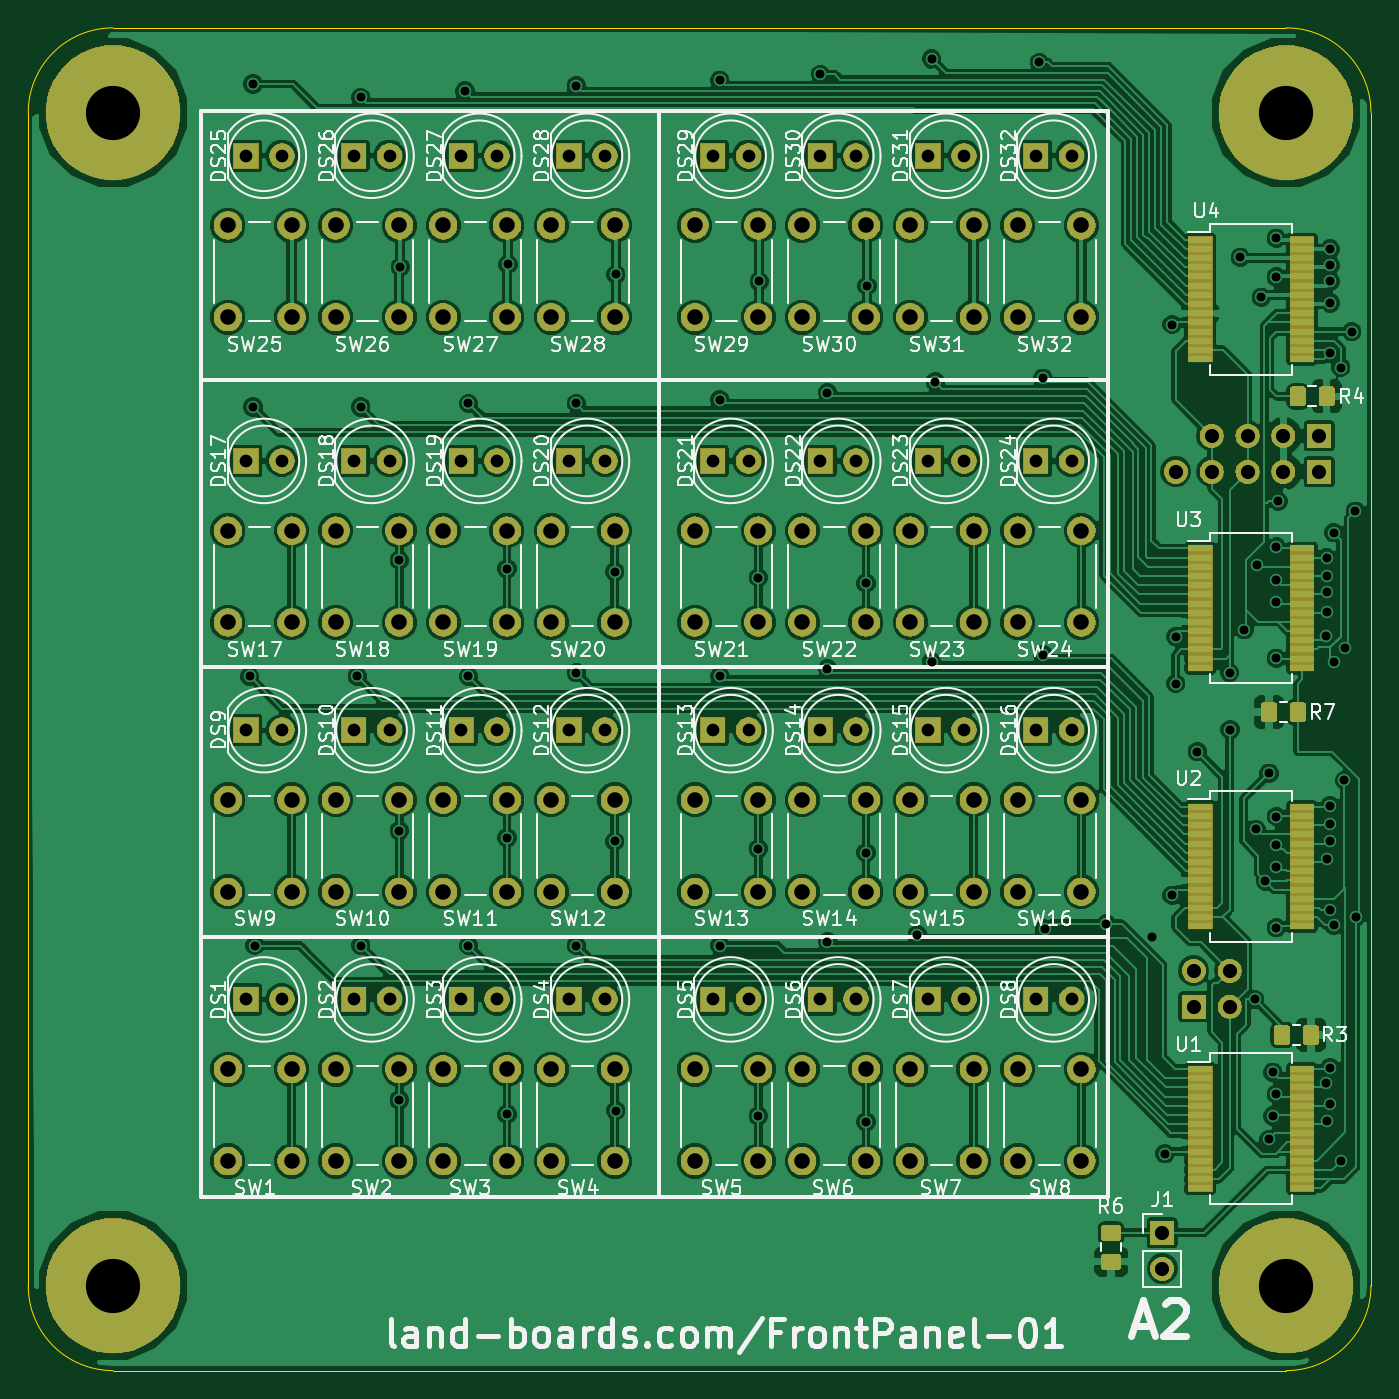
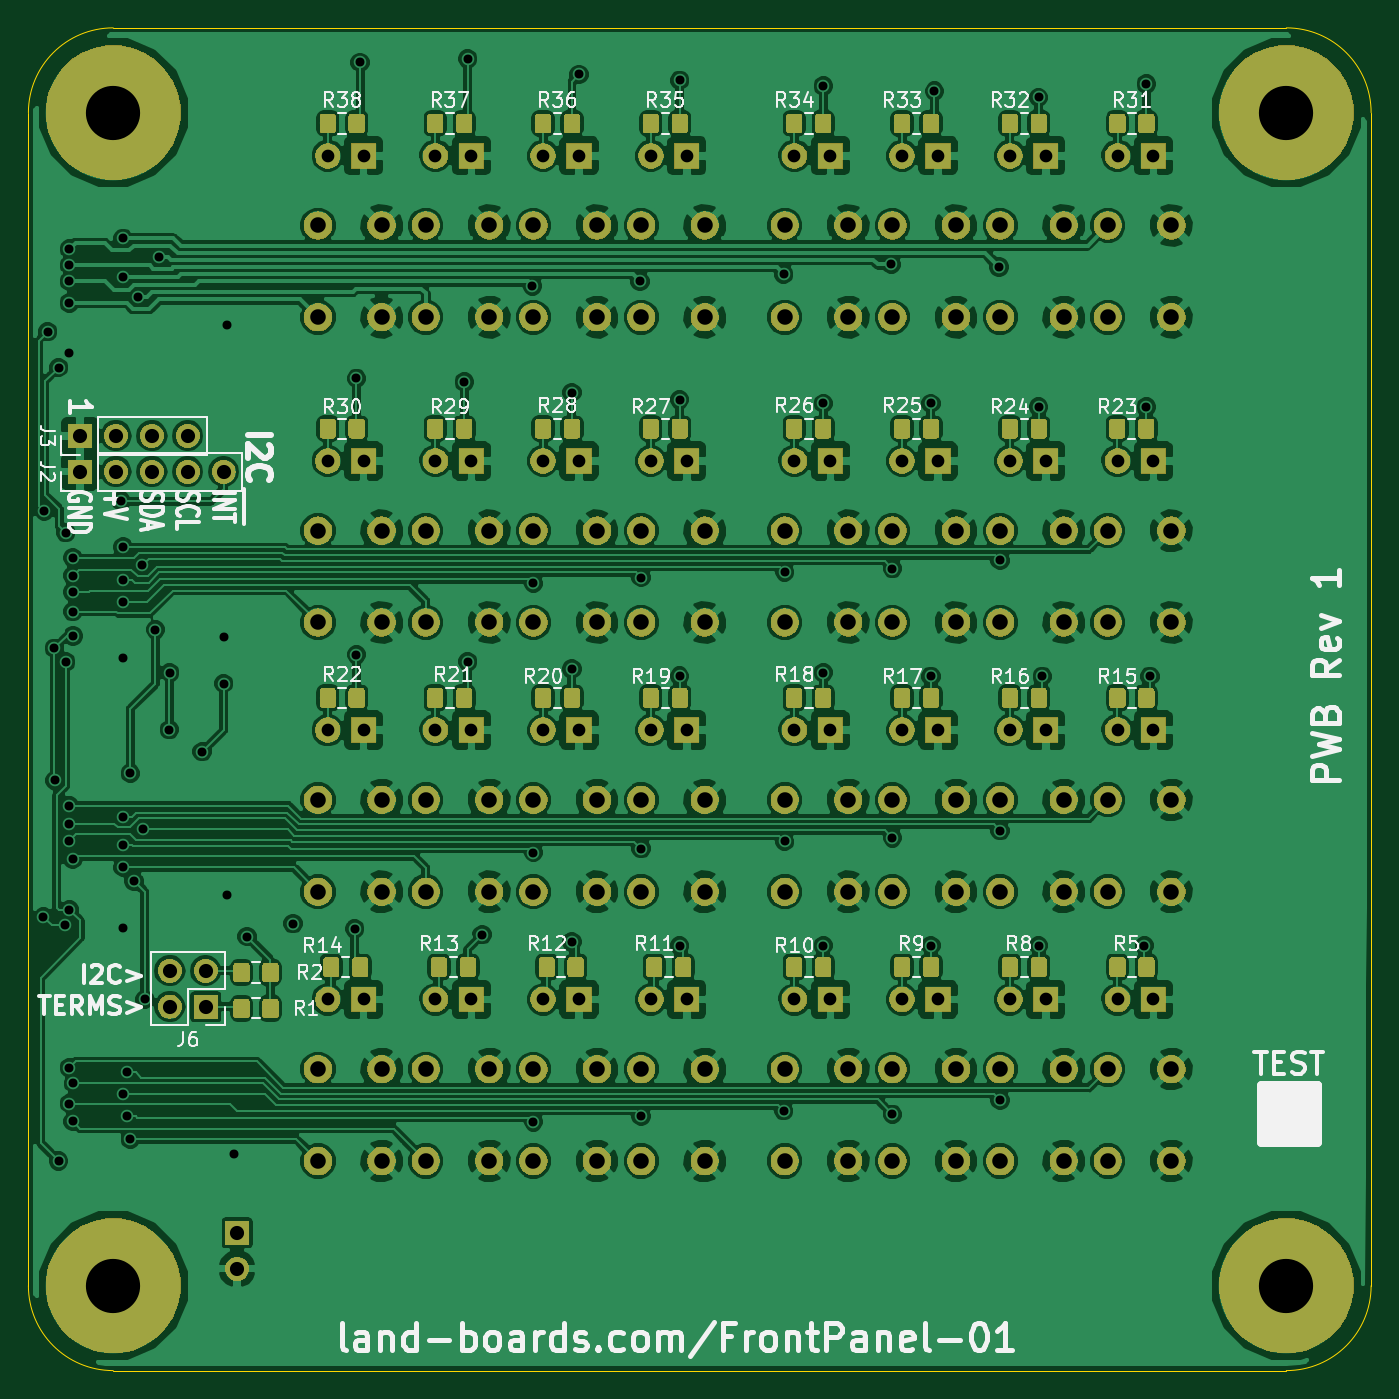
Circuit board: 9 layer files. Board 95.0 x 95.0 mm.
- bottom_copper: FrontPanel-B.Cu.gbl (541704 bytes)
- bottom_mask: FrontPanel-B.Mask.gbs (226204 bytes)
- bottom_silk: FrontPanel-B.SilkS.gbo (55807 bytes)
- outline: FrontPanel-Edge.Cuts.gm1 (974 bytes)
- top_copper: FrontPanel-F.Cu.gtl (337939 bytes)
- top_mask: FrontPanel-F.Mask.gts (172248 bytes)
- top_silk: FrontPanel-F.SilkS.gto (111259 bytes)
- drill: FrontPanel-NPTH.drl (134 bytes)
- drill: FrontPanel-PTH.drl (4357 bytes)

=== bottom_copper: FrontPanel-B.Cu.gbl (541704 bytes, source omitted) ===
=== bottom_mask: FrontPanel-B.Mask.gbs (226204 bytes, source omitted) ===
=== bottom_silk: FrontPanel-B.SilkS.gbo (55807 bytes, source omitted) ===
=== outline: FrontPanel-Edge.Cuts.gm1 ===
G04 #@! TF.GenerationSoftware,KiCad,Pcbnew,(5.0.2)-1*
G04 #@! TF.CreationDate,2019-09-25T12:04:41-04:00*
G04 #@! TF.ProjectId,FrontPanel,46726f6e-7450-4616-9e65-6c2e6b696361,X1*
G04 #@! TF.SameCoordinates,Original*
G04 #@! TF.FileFunction,Profile,NP*
%FSLAX46Y46*%
G04 Gerber Fmt 4.6, Leading zero omitted, Abs format (unit mm)*
G04 Created by KiCad (PCBNEW (5.0.2)-1) date 9/25/2019 12:04:41 PM*
%MOMM*%
%LPD*%
G01*
G04 APERTURE LIST*
%ADD10C,0.100000*%
G04 APERTURE END LIST*
D10*
X10000000Y-99000000D02*
X10000000Y-16000000D01*
X99000000Y-105000000D02*
X16000000Y-105000000D01*
X105000000Y-16000000D02*
X105000000Y-99000000D01*
X16000000Y-10000000D02*
X99000000Y-10000000D01*
X10000000Y-99000000D02*
G75*
G03X16000000Y-105000000I6000000J0D01*
G01*
X99000000Y-105000000D02*
G75*
G03X105000000Y-99000000I0J6000000D01*
G01*
X105000000Y-16000000D02*
G75*
G03X99000000Y-10000000I-6000000J0D01*
G01*
X16000000Y-10000000D02*
G75*
G03X10000000Y-16000000I0J-6000000D01*
G01*
M02*

=== top_copper: FrontPanel-F.Cu.gtl (337939 bytes, source omitted) ===
=== top_mask: FrontPanel-F.Mask.gts (172248 bytes, source omitted) ===
=== top_silk: FrontPanel-F.SilkS.gto (111259 bytes, source omitted) ===
=== drill: FrontPanel-NPTH.drl ===
M48
;DRILL file {KiCad (5.0.2)-1} date 9/25/2019 12:04:45 PM
;FORMAT={-:-/ absolute / inch / decimal}
FMAT,2
INCH,TZ
%
G90
G05
T0
M30

=== drill: FrontPanel-PTH.drl ===
M48
;DRILL file {KiCad (5.0.2)-1} date 9/25/2019 12:04:45 PM
;FORMAT={-:-/ absolute / inch / decimal}
FMAT,2
INCH,TZ
T1C0.0250
T2C0.0354
T3C0.0394
T4C0.0433
T5C0.1510
%
G90
G05
T1
X1.01Y-2.2
X1.02Y-0.55
X1.02Y-1.45
X1.025Y-2.95
X1.31Y-2.2
X1.32Y-0.5875
X1.32Y-1.45
X1.32Y-2.95
X1.4272Y-1.877
X1.4272Y-2.63
X1.4272Y-3.38
X1.43Y-1.06
X1.61Y-0.57
X1.62Y-1.44
X1.62Y-2.2
X1.62Y-2.95
X1.7272Y-1.9
X1.7272Y-2.65
X1.7272Y-3.42
X1.73Y-1.0525
X1.92Y-0.5555
X1.92Y-1.44
X1.92Y-2.19
X1.92Y-2.95
X2.0272Y-1.909
X2.0272Y-2.66
X2.03Y-1.08
X2.03Y-3.41
X2.3196Y-0.5395
X2.32Y-1.4295
X2.32Y-2.1995
X2.32Y-2.95
X2.4272Y-1.925
X2.4272Y-2.68
X2.4272Y-3.425
X2.43Y-1.1
X2.6Y-0.5235
X2.62Y-1.4095
X2.62Y-2.1795
X2.62Y-2.94
X2.7272Y-1.941
X2.7272Y-2.691
X2.7272Y-3.441
X2.73Y-1.1125
X2.87Y-2.9195
X2.91Y-0.48
X2.91Y-2.1595
X2.92Y-1.38
X3.21Y-0.49
X3.22Y-1.3695
X3.22Y-2.1395
X3.225Y-2.9035
X3.3969Y-2.889
X3.525Y-2.925
X3.56Y-3.53
X3.58Y-1.22
X3.58Y-2.81
X3.59Y-2.09
X3.59Y-2.22
X3.65Y-2.41
X3.74Y-2.19
X3.7416Y-2.3484
X3.77Y-1.0325
X3.78Y-2.07
X3.81Y-3.1
X3.8134Y-2.6266
X3.8167Y-1.8898
X3.8283Y-1.1442
X3.84Y-2.77
X3.85Y-2.47
X3.85Y-3.49
X3.86Y-3.303
X3.86Y-3.4252
X3.87Y-0.98
X3.87Y-1.0875
X3.87Y-1.84
X3.87Y-1.933
X3.87Y-1.994
X3.87Y-2.15
X3.87Y-2.5905
X3.87Y-2.6709
X3.87Y-2.7319
X3.87Y-2.9
X3.87Y-3.3642
X3.875Y-1.712
X4.0091Y-3.3337
X4.0095Y-2.0874
X4.01Y-1.87
X4.01Y-1.92
X4.01Y-1.965
X4.01Y-2.02
X4.01Y-2.71
X4.01Y-3.44
X4.02Y-1.01
X4.02Y-1.055
X4.02Y-1.1
X4.02Y-1.16
X4.02Y-1.3
X4.02Y-2.56
X4.02Y-2.61
X4.02Y-2.66
X4.02Y-2.8501
X4.02Y-3.29
X4.02Y-3.39
X4.03Y-1.8
X4.03Y-2.16
X4.0309Y-2.8937
X4.0495Y-1.34
X4.05Y-3.55
X4.06Y-2.49
X4.0616Y-2.1216
X4.08Y-1.24
X4.09Y-1.74
X4.0921Y-2.87
T2
X2.6Y-1.6
X2.7Y-1.6
X1.3Y-2.35
X1.4Y-2.35
X2.3Y-0.75
X2.4Y-0.75
X2.3Y-3.1
X2.4Y-3.1
X2.9Y-0.75
X3.Y-0.75
X2.9Y-2.35
X3.Y-2.35
X1.6Y-1.6
X1.7Y-1.6
X1.Y-2.35
X1.1Y-2.35
X2.9Y-1.6
X3.Y-1.6
X1.6Y-3.1
X1.7Y-3.1
X2.6Y-0.75
X2.7Y-0.75
X2.6Y-2.35
X2.7Y-2.35
X1.3Y-1.6
X1.4Y-1.6
X3.2Y-3.1
X3.3Y-3.1
X1.6Y-0.75
X1.7Y-0.75
X1.3Y-3.1
X1.4Y-3.1
X2.3Y-2.35
X2.4Y-2.35
X1.Y-1.6
X1.1Y-1.6
X2.6Y-3.1
X2.7Y-3.1
X1.Y-0.75
X1.1Y-0.75
X1.9Y-2.35
X2.Y-2.35
X3.2Y-2.35
X3.3Y-2.35
X1.Y-3.1
X1.1Y-3.1
X1.9Y-0.75
X2.Y-0.75
X1.6Y-2.35
X1.7Y-2.35
X1.3Y-0.75
X1.4Y-0.75
X2.9Y-3.1
X3.Y-3.1
X3.2Y-1.6
X3.3Y-1.6
X1.9Y-1.6
X2.Y-1.6
X1.9Y-3.1
X2.Y-3.1
X2.3Y-1.6
X2.4Y-1.6
X3.2Y-0.75
X3.3Y-0.75
T3
X3.59Y-1.63
X3.69Y-1.63
X3.79Y-1.63
X3.89Y-1.63
X3.99Y-1.63
X3.64Y-3.02
X3.64Y-3.12
X3.74Y-3.02
X3.74Y-3.12
X3.5525Y-3.75
X3.5525Y-3.85
X3.69Y-1.53
X3.79Y-1.53
X3.89Y-1.53
X3.99Y-1.53
T4
X3.15Y-1.7941
X3.15Y-2.05
X3.3272Y-1.7941
X3.3272Y-2.05
X2.85Y-3.2941
X2.85Y-3.55
X3.0272Y-3.2941
X3.0272Y-3.55
X2.55Y-3.2941
X2.55Y-3.55
X2.7272Y-3.2941
X2.7272Y-3.55
X1.55Y-0.9441
X1.55Y-1.2
X1.7272Y-0.9441
X1.7272Y-1.2
X1.85Y-0.9441
X1.85Y-1.2
X2.0272Y-0.9441
X2.0272Y-1.2
X1.85Y-1.7941
X1.85Y-2.05
X2.0272Y-1.7941
X2.0272Y-2.05
X1.55Y-3.2941
X1.55Y-3.55
X1.7272Y-3.2941
X1.7272Y-3.55
X1.85Y-3.2941
X1.85Y-3.55
X2.0272Y-3.2941
X2.0272Y-3.55
X2.25Y-1.7941
X2.25Y-2.05
X2.4272Y-1.7941
X2.4272Y-2.05
X1.55Y-2.5441
X1.55Y-2.8
X1.7272Y-2.5441
X1.7272Y-2.8
X3.15Y-3.2941
X3.15Y-3.55
X3.3272Y-3.2941
X3.3272Y-3.55
X2.85Y-1.7941
X2.85Y-2.05
X3.0272Y-1.7941
X3.0272Y-2.05
X0.95Y-3.2941
X0.95Y-3.55
X1.1272Y-3.2941
X1.1272Y-3.55
X1.25Y-2.5441
X1.25Y-2.8
X1.4272Y-2.5441
X1.4272Y-2.8
X3.15Y-2.5441
X3.15Y-2.8
X3.3272Y-2.5441
X3.3272Y-2.8
X1.25Y-1.7941
X1.25Y-2.05
X1.4272Y-1.7941
X1.4272Y-2.05
X2.55Y-1.7941
X2.55Y-2.05
X2.7272Y-1.7941
X2.7272Y-2.05
X0.95Y-2.5441
X0.95Y-2.8
X1.1272Y-2.5441
X1.1272Y-2.8
X2.85Y-2.5441
X2.85Y-2.8
X3.0272Y-2.5441
X3.0272Y-2.8
X1.55Y-1.7941
X1.55Y-2.05
X1.7272Y-1.7941
X1.7272Y-2.05
X3.15Y-0.9441
X3.15Y-1.2
X3.3272Y-0.9441
X3.3272Y-1.2
X2.25Y-0.9441
X2.25Y-1.2
X2.4272Y-0.9441
X2.4272Y-1.2
X2.25Y-2.5441
X2.25Y-2.8
X2.4272Y-2.5441
X2.4272Y-2.8
X2.25Y-3.2941
X2.25Y-3.55
X2.4272Y-3.2941
X2.4272Y-3.55
X2.55Y-2.5441
X2.55Y-2.8
X2.7272Y-2.5441
X2.7272Y-2.8
X0.95Y-1.7941
X0.95Y-2.05
X1.1272Y-1.7941
X1.1272Y-2.05
X1.25Y-0.9441
X1.25Y-1.2
X1.4272Y-0.9441
X1.4272Y-1.2
X0.95Y-0.9441
X0.95Y-1.2
X1.1272Y-0.9441
X1.1272Y-1.2
X1.85Y-2.5441
X1.85Y-2.8
X2.0272Y-2.5441
X2.0272Y-2.8
X1.25Y-3.2941
X1.25Y-3.55
X1.4272Y-3.2941
X1.4272Y-3.55
X2.85Y-0.9441
X2.85Y-1.2
X3.0272Y-0.9441
X3.0272Y-1.2
X2.55Y-0.9441
X2.55Y-1.2
X2.7272Y-0.9441
X2.7272Y-1.2
T5
X0.6299Y-3.8976
X3.8976Y-3.8976
X3.8976Y-0.6299
X0.6299Y-0.6299
T0
M30
